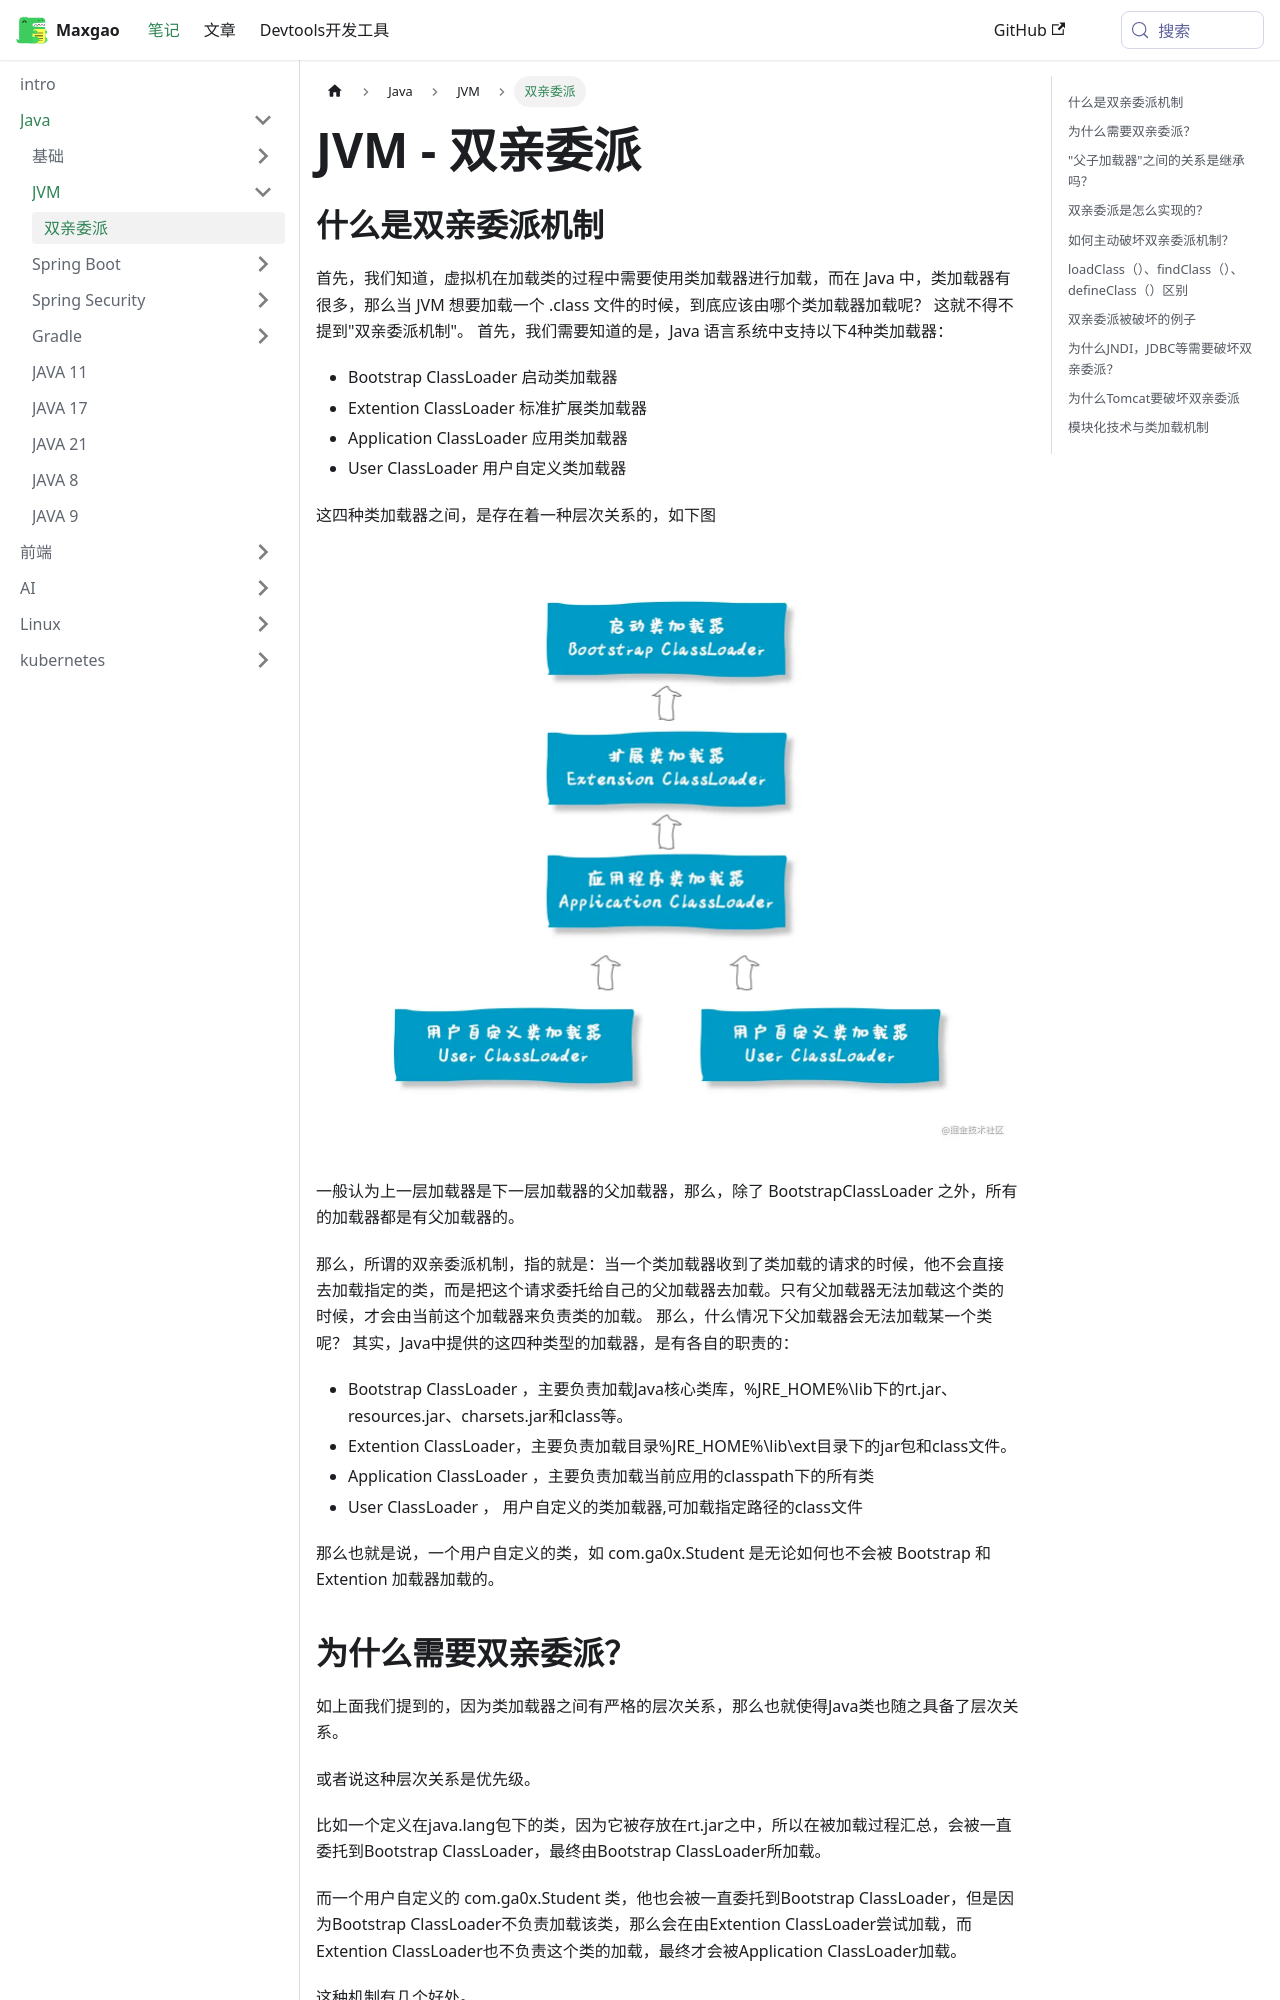

repository: An0nymous0/ga0x-site · page: docs/Java/JVM/parent-delegation.html · generator: docusaurus

---
title: 'JVM - 双亲委派'
sidebar_label: '双亲委派'
sidebar_position: 1
---

## 什么是双亲委派机制

首先，我们知道，虚拟机在加载类的过程中需要使用类加载器进行加载，而在 Java 中，类加载器有很多，那么当 JVM 想要加载一个 .class 文件的时候，到底应该由哪个类加载器加载呢？
这就不得不提到"双亲委派机制"。
首先，我们需要知道的是，Java 语言系统中支持以下4种类加载器：

- Bootstrap ClassLoader 启动类加载器
- Extention ClassLoader 标准扩展类加载器
- Application ClassLoader 应用类加载器
- User ClassLoader 用户自定义类加载器

这四种类加载器之间，是存在着一种层次关系的，如下图

![parent-delegation-1](../../assets/java/jvm/parent-delegation-1.png)

一般认为上一层加载器是下一层加载器的父加载器，那么，除了 BootstrapClassLoader 之外，所有的加载器都是有父加载器的。

那么，所谓的双亲委派机制，指的就是：当一个类加载器收到了类加载的请求的时候，他不会直接去加载指定的类，而是把这个请求委托给自己的父加载器去加载。只有父加载器无法加载这个类的时候，才会由当前这个加载器来负责类的加载。
那么，什么情况下父加载器会无法加载某一个类呢？
其实，Java中提供的这四种类型的加载器，是有各自的职责的：

- Bootstrap ClassLoader ，主要负责加载Java核心类库，%JRE_HOME%\lib下的rt.jar、resources.jar、charsets.jar和class等。
- Extention ClassLoader，主要负责加载目录%JRE_HOME%\lib\ext目录下的jar包和class文件。
- Application ClassLoader ，主要负责加载当前应用的classpath下的所有类
- User ClassLoader ， 用户自定义的类加载器,可加载指定路径的class文件

那么也就是说，一个用户自定义的类，如 com.ga0x.Student 是无论如何也不会被 Bootstrap 和 Extention 加载器加载的。
